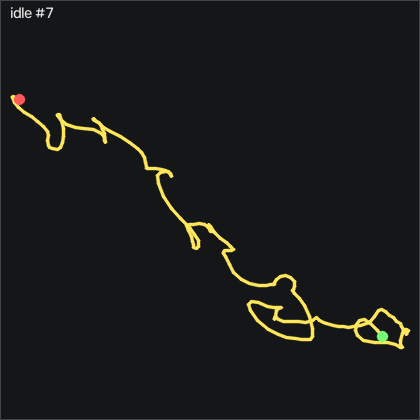

Source data for this figure (header and first rows):
t_s, ax, ay, az, gx, gy, gz, seq
0.00000, -0.937, 0.03300, -0.07200, -0.7202, -0.9277, -0.437, 4725
0.01000, -0.931, 0.02100, -0.06500, -1.055, -1.05, -0.894, 4726
0.02000, -0.928, 0.00800, -0.05800, -0.9642, -0.6527, -0.772, 4727
0.03000, -0.93, -0.00200, -0.06000, -0.7502, 0.1393, 0.295, 4728
0.04000, -0.932, 0.00800, -0.06300, -0.4452, 0.5973, 1.362, 4729
0.05000, -0.933, 0.01500, -0.06900, -0.1402, 0.9013, 1.758, 4730
0.06000, -0.932, 0.01800, -0.06800, 0.2558, 0.8413, 1.179, 4731
0.07000, -0.939, 0.02000, -0.07500, 0.9568, 0.6883, 0.112, 4732
0.08000, -0.936, 0.02000, -0.06700, 1.689, 0.2613, -0.742, 4733
0.09100, -0.938, 0.02800, -0.07100, 1.75, 0.1093, -0.742, 4734
0.1, -0.942, 0.02700, -0.07800, 1.323, 0.3223, 0.02098, 4735
0.11, -0.952, 0.03600, -0.08100, 0.7738, 0.3833, 0.783, 4736
0.12, -0.941, 0.03700, -0.07500, 0.2558, -0.01267, 1.271, 4737
0.13, -0.943, 0.03700, -0.07500, -0.2622, -0.3787, 1.21, 4738
0.14, -0.941, 0.03500, -0.08200, -0.01920, -0.6527, 0.143, 4739
0.15, -0.927, 0.02400, -0.06700, 0.2248, -1.08, -0.498, 4740
0.16, -0.928, 0.02300, -0.07100, 0.2558, -0.6527, -0.01002, 4741
0.17, -0.932, 0.03000, -0.07700, 0.4388, 0.01733, 0.63, 4742
0.18, -0.928, 0.03400, -0.07200, 0.1948, 0.2613, 1.301, 4743
0.19, -0.937, 0.04000, -0.08000, -0.1712, 0.3223, 1.362, 4744
0.2, -0.94, 0.04700, -0.07700, -0.1102, 0.1703, 0.539, 4745
0.21, -0.941, 0.03500, -0.07300, -0.2012, -0.4087, -0.162, 4746
0.221, -0.941, 0.03200, -0.06800, -0.3842, -0.6527, -0.315, 4747
0.23, -0.932, 0.02500, -0.06600, -0.2932, -0.4697, 0.173, 4748
0.24, -0.932, 0.03200, -0.07300, -0.5372, -0.4087, 0.935, 4749
0.25, -0.922, 0.03800, -0.07300, -0.5372, -0.5007, 0.905, 4750
0.261, -0.924, 0.04300, -0.07400, -0.5372, -0.3787, -0.01002, 4751
0.27, -0.927, 0.03700, -0.07500, -0.6892, -0.5617, -1.046, 4752
0.28, -0.92, 0.02700, -0.06300, -0.5062, -0.4087, -1.595, 4753
0.29, -0.931, 0.02000, -0.06600, -0.5062, 0.2923, -0.772, 4754
0.3, -0.94, 0.02500, -0.07200, -0.5672, 0.7803, 0.386, 4755
0.31, -0.937, 0.03000, -0.07500, -0.8112, 0.9623, 1.332, 4756
0.32, -0.937, 0.03600, -0.07600, -1.269, 0.4753, 1.393, 4757
0.33, -0.939, 0.03300, -0.07500, -1.177, 0.1703, 0.295, 4758
0.34, -0.936, 0.02000, -0.06900, -0.7202, 0.04833, -0.65, 4759
0.35, -0.944, 0.01700, -0.06900, -0.7812, -0.04367, -0.559, 4760
0.36, -0.943, 0.02200, -0.07400, -0.6892, -0.01267, -0.04002, 4761
0.37, -0.935, 0.02600, -0.06700, -0.8112, -0.2567, 0.783, 4762
0.38, -0.931, 0.03000, -0.07300, -0.9642, -0.2877, 0.844, 4763
0.391, -0.934, 0.03300, -0.08100, -0.5062, -0.04367, 0.143, 4764
0.4, -0.932, 0.02500, -0.07400, -0.5372, -0.4397, -0.559, 4765
0.41, -0.92, 0.02600, -0.06700, -0.5672, -0.4087, -0.559, 4766
0.42, -0.94, 0.02200, -0.07100, -0.5982, 0.4753, 0.08198, 4767
0.431, -0.946, 0.02800, -0.07400, -0.8722, 0.3223, 0.569, 4768
0.44, -0.934, 0.02600, -0.06800, -1.177, -0.1657, 0.691, 4769
0.45, -0.945, 0.01600, -0.08000, -1.421, -0.1347, 0.478, 4770
0.46, -0.938, 0.01800, -0.07300, -0.8422, 0.01733, 0.325, 4771
0.47, -0.937, 0.01900, -0.06500, -0.7202, -0.3177, 0.234, 4772
0.48, -0.925, 0.01500, -0.06100, -0.4452, -0.3787, 0.417, 4773
0.49, -0.939, 0.02100, -0.07500, -0.2322, 0.3223, 0.813, 4774
0.5, -0.943, 0.02700, -0.07500, 0.01180, 0.1703, 0.569, 4775
0.51, -0.933, 0.03000, -0.07500, 0.2248, -0.5617, -0.162, 4776
0.52, -0.926, 0.03000, -0.06800, 0.07280, -0.8057, -0.528, 4777
0.53, -0.934, 0.02900, -0.07300, 0.3468, -0.3787, -0.864, 4778
0.54, -0.935, 0.02800, -0.06900, 0.4078, -0.1047, -0.467, 4779
0.55, -0.938, 0.03100, -0.07400, -0.2622, -0.01267, 0.539, 4780
0.561, -0.935, 0.03500, -0.07300, -0.8112, 0.04833, 1.179, 4781
0.57, -0.935, 0.03300, -0.06900, -1.086, -0.2567, 0.905, 4782
0.58, -0.925, 0.02100, -0.06600, -1.269, -0.6227, 0.234, 4783
0.59, -0.927, 0.00700, -0.06200, -1.055, -0.1657, 0.05098, 4784
... 140 more rows
